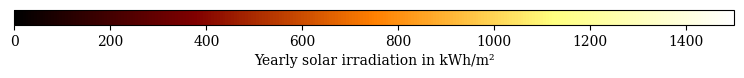

The matplotlib source for this figure:
#!/usr/bin/python
# -*- coding: utf-8 -*-

# The MIT License (MIT)

# This code is part of the CityGML2OBJs package

# Copyright (c) 2014 
# [redacted]
# [redacted]
# [email redacted]

# Permission is hereby granted, free of charge, to any person obtaining a copy
# of this software and associated documentation files (the "Software"), to deal
# in the Software without restriction, including without limitation the rights
# to use, copy, modify, merge, publish, distribute, sublicense, and/or sell
# copies of the Software, and to permit persons to whom the Software is
# furnished to do so, subject to the following conditions:

# The above copyright notice and this permission notice shall be included in
# all copies or substantial portions of the Software.

# THE SOFTWARE IS PROVIDED "AS IS", WITHOUT WARRANTY OF ANY KIND, EXPRESS OR
# IMPLIED, INCLUDING BUT NOT LIMITED TO THE WARRANTIES OF MERCHANTABILITY,
# FITNESS FOR A PARTICULAR PURPOSE AND NONINFRINGEMENT. IN NO EVENT SHALL THE
# AUTHORS OR COPYRIGHT HOLDERS BE LIABLE FOR ANY CLAIM, DAMAGES OR OTHER
# LIABILITY, WHETHER IN AN ACTION OF CONTRACT, TORT OR OTHERWISE, ARISING FROM,
# OUT OF OR IN CONNECTION WITH THE SOFTWARE OR THE USE OR OTHER DEALINGS IN
# THE SOFTWARE.

import matplotlib as mpl
import matplotlib.pyplot as plt

#-- Resource: http://matplotlib.org/examples/api/colorbar_only.html
plt.rc('font', family='serif')
#-- Make a figure and axes with dimensions as desired
fig = plt.figure(figsize=(8,1))
ax1 = fig.add_axes([0.05, 0.80, 0.9, 0.15])

#-- Bounds
vmin = 0
vmax = 1500

#-- Colormap
cmap = mpl.cm.afmhot
norm = mpl.colors.Normalize(vmin=vmin, vmax=vmax)

cb1 = mpl.colorbar.ColorbarBase(ax1, cmap=cmap,
                                   norm=norm,
                                   orientation='horizontal')

#-- Label on the axis
cb1.set_label(u'Yearly solar irradiation in kWh/m²')


cmap = mpl.colors.ListedColormap(['r', 'g', 'b', 'c'])
cmap.set_over('0.25')
cmap.set_under('0.75')

bounds = [1, 2, 4, 7, 8]
norm = mpl.colors.BoundaryNorm(bounds, cmap.N)

#-- Change the last tick label
labels = [item.get_text() for item in cb1.ax.get_xticklabels()]
labels[-1] = '>='+str(vmax)
cb1.ax.set_xticklabels(labels)

#-- Output
plt.savefig('colorbar.pdf', transparent=True)
plt.savefig('colorbar.png', dpi=600, transparent=True)
plt.show()